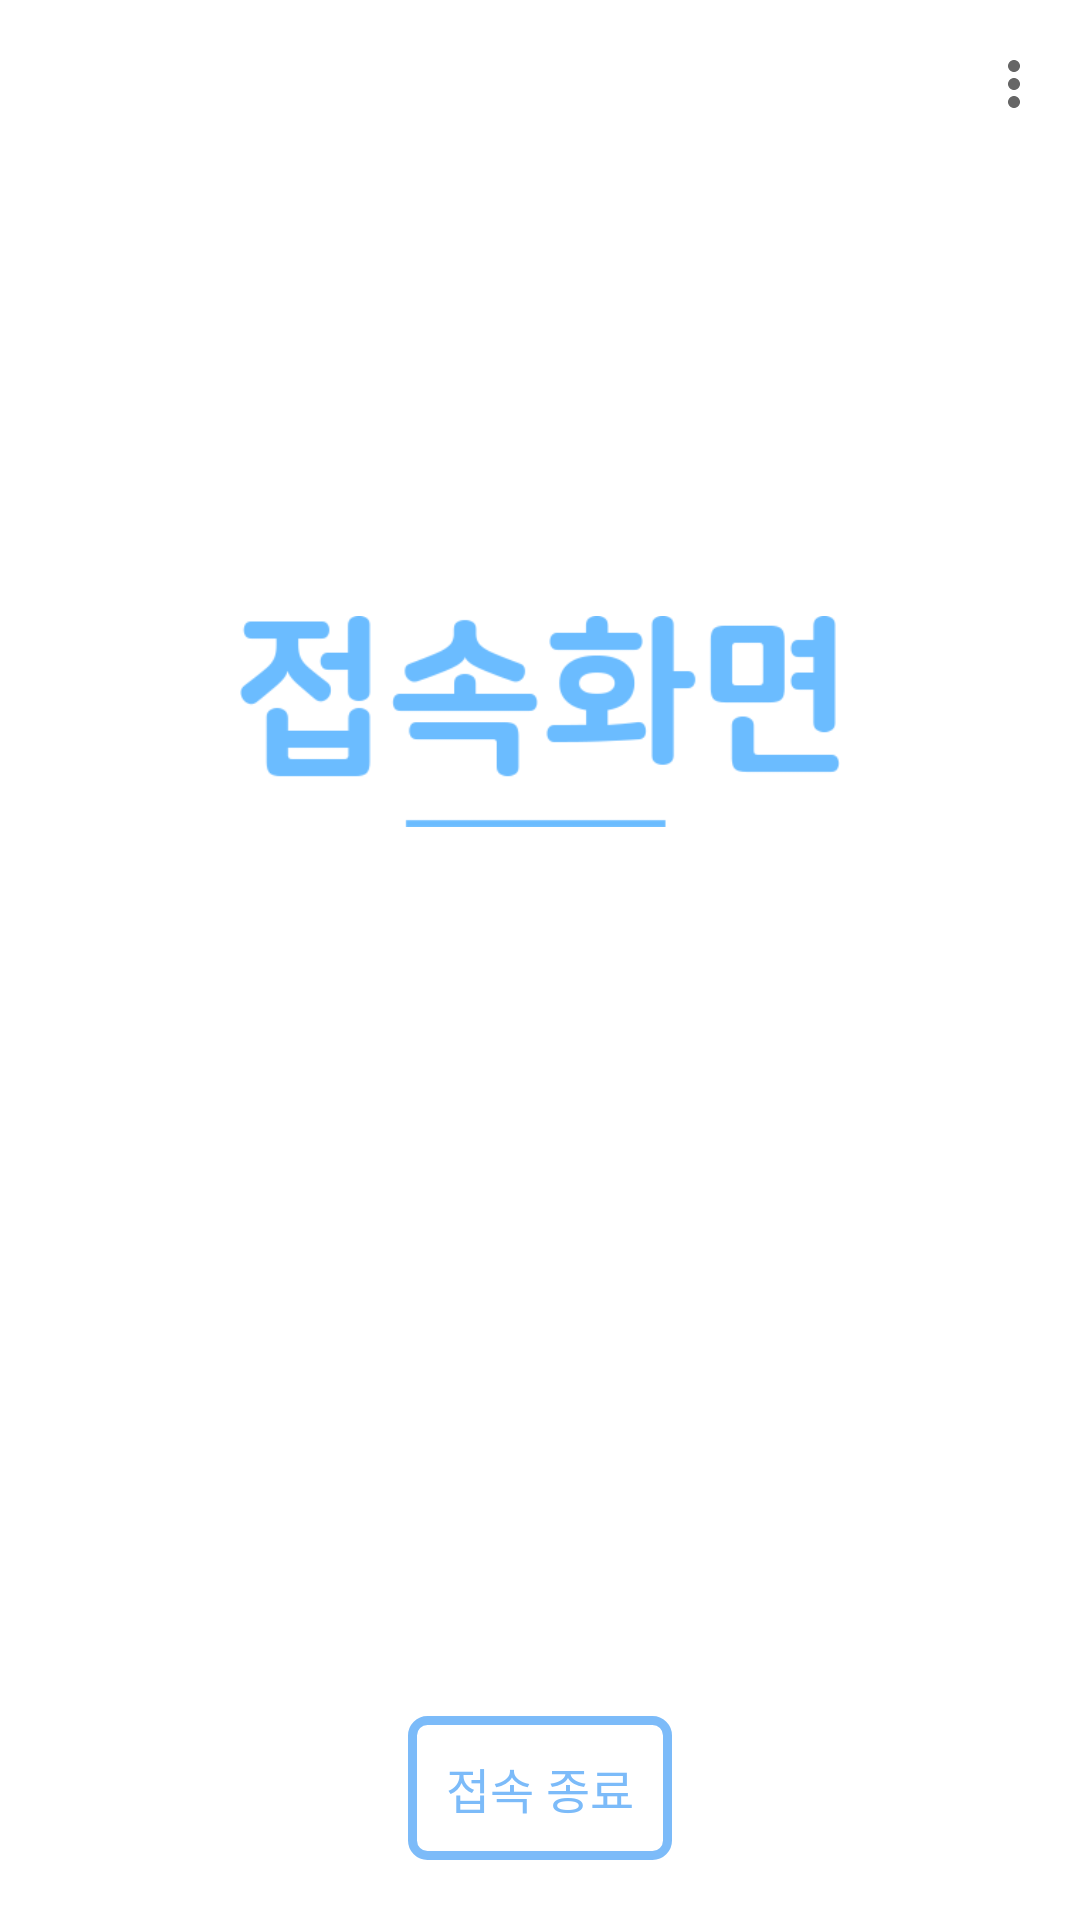

Layout XML and referenced resources for this Android screen:
<!-- AndroidManifest.xml: application theme AppTheme -->
<!-- res/layout/activity_connection.xml -->
<?xml version="1.0" encoding="utf-8"?>
<androidx.constraintlayout.widget.ConstraintLayout xmlns:android="http://schemas.android.com/apk/res/android"
    xmlns:app="http://schemas.android.com/apk/res-auto"
    xmlns:tools="http://schemas.android.com/tools"
    android:id="@+id/container_main"
    android:layout_width="match_parent"
    android:layout_height="match_parent"
    android:layout_gravity="center"
    android:background="@color/colorConnectionBG"
    tools:ignore="HardCodedText">

    <com.google.android.material.appbar.AppBarLayout
        android:id="@+id/appbar_main"
        android:layout_width="match_parent"
        android:layout_height="wrap_content"
        android:fitsSystemWindows="true"
        app:layout_constraintTop_toTopOf="parent">

        <com.google.android.material.appbar.MaterialToolbar
            android:id="@+id/toolbar_main"
            android:layout_width="match_parent"
            android:layout_height="?android:attr/actionBarSize"
            app:layout_scrollFlags="scroll|enterAlways"
            app:menu="@menu/toolbar_main" />

    </com.google.android.material.appbar.AppBarLayout>

    <ImageView
        android:id="@+id/iv_title"
        android:layout_width="200dp"
        android:layout_height="0dp"
        android:layout_marginTop="110dp"
        android:contentDescription="false"
        android:src="@drawable/connection_title"
        app:layout_constraintEnd_toEndOf="parent"
        app:layout_constraintStart_toStartOf="parent"
        app:layout_constraintTop_toBottomOf="@id/appbar_main" />

    <androidx.recyclerview.widget.RecyclerView
        android:id="@+id/recycler_button_list"
        android:layout_width="match_parent"
        android:layout_height="0dp"
        app:layout_constraintBottom_toTopOf="@id/btn_disconnection"
        app:layout_constraintEnd_toEndOf="parent"
        app:layout_constraintStart_toStartOf="parent"
        app:layout_constraintTop_toBottomOf="@id/iv_title" />

    <Button
        android:id="@+id/btn_disconnection"
        android:layout_width="wrap_content"
        android:layout_height="wrap_content"
        android:layout_marginBottom="20dp"
        android:background="@drawable/selector_conn_edge"
        android:text="접속 종료"
        android:textColor="@color/selector_disconnect_btn_text_color"
        android:textSize="16sp"
        app:layout_constraintBottom_toBottomOf="parent"
        app:layout_constraintEnd_toEndOf="parent"
        app:layout_constraintStart_toStartOf="parent" />

</androidx.constraintlayout.widget.ConstraintLayout>
<!-- resources referenced by this layout -->
<resources>
  <color name="colorConnectionBG">#FFFFFF</color>
  <!-- drawable connection_title: png bitmap (drawable, 9607 bytes) -->
  <!-- drawable selector_conn_edge (drawable) -->
  <?xml version="1.0" encoding="utf-8"?>
  <selector xmlns:android="http://schemas.android.com/apk/res/android">
      <item android:drawable="@drawable/item_conn_edge_normal" android:state_pressed="false" />
      <item android:drawable="@drawable/item_conn_edge_pressed" android:state_pressed="true" />
  </selector>
  <style name="AppTheme" parent="Theme.AppCompat.Light.NoActionBar">
          
          <item name="colorPrimary">@color/colorPrimary</item>
          <item name="colorPrimaryDark">@color/colorPrimaryDark</item>
          <item name="colorAccent">@color/colorAccent</item>
      </style>
  <!-- drawable item_conn_edge_normal (drawable) -->
  <?xml version="1.0" encoding="utf-8"?>
  <shape xmlns:android="http://schemas.android.com/apk/res/android">
      <stroke
          android:width="3dp"
          android:color="@color/colorConnEdge" />
      <size android:width="10dp" />
      <padding
          android:bottom="0dp"
          android:left="0dp"
          android:right="0dp"
          android:top="0dp" />
      <corners
          android:bottomLeftRadius="5dp"
          android:bottomRightRadius="5dp"
          android:topLeftRadius="5dp"
          android:topRightRadius="5dp" />
  </shape>
  <!-- drawable item_conn_edge_pressed (drawable) -->
  <?xml version="1.0" encoding="utf-8"?>
  <shape xmlns:android="http://schemas.android.com/apk/res/android">
      <solid android:color="@color/colorConnEdge" />
      <padding
          android:bottom="0dp"
          android:left="0dp"
          android:right="0dp"
          android:top="0dp" />
      <corners
          android:bottomLeftRadius="5dp"
          android:bottomRightRadius="5dp"
          android:topLeftRadius="5dp"
          android:topRightRadius="5dp" />
  </shape>
  <color name="colorPrimary">#FFFFFF</color>
  <color name="colorPrimaryDark">#000a12</color>
  <color name="colorAccent">#FA1E3C</color>
  <color name="colorConnEdge">#7cbbf9</color>
</resources>
